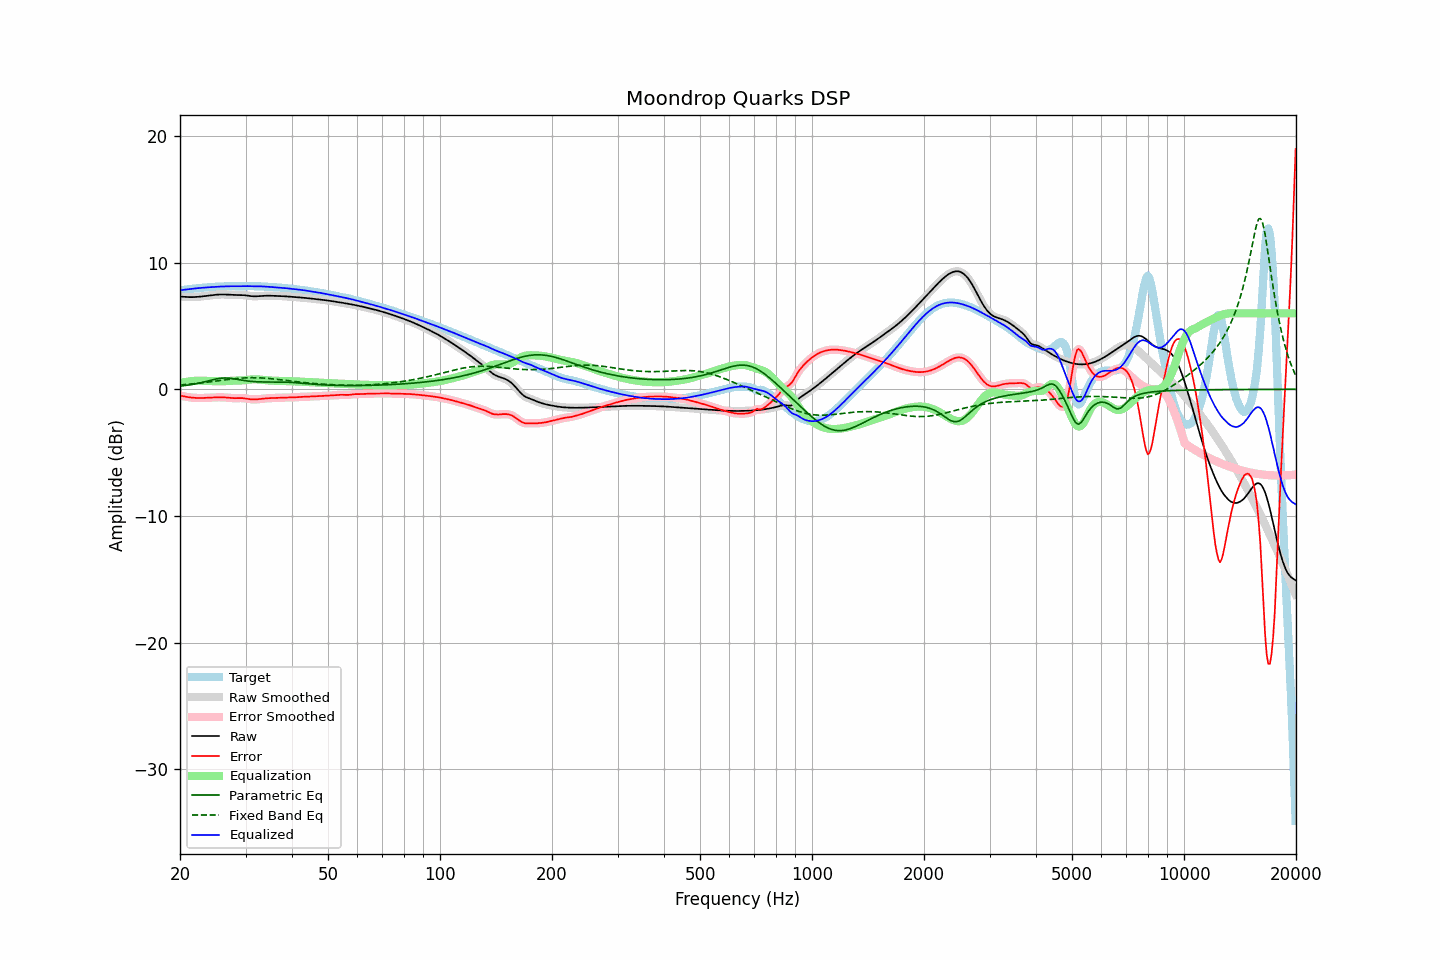

The table this chart was drawn from, first rows:
frequency, raw, error, smoothed, error_smoothed, equalization, parametric_eq, fixed_band_eq, equalized_raw, equalized_smoothed, target
20.00, 7.32, -0.49, 7.32, -0.49, 0.49, 0.26, 0.34, 7.81, 7.81, 7.82
20.20, 7.32, -0.52, 7.31, -0.52, 0.52, 0.27, 0.35, 7.83, 7.83, 7.83
20.40, 7.31, -0.54, 7.31, -0.54, 0.55, 0.29, 0.36, 7.85, 7.85, 7.85
20.61, 7.30, -0.57, 7.30, -0.57, 0.57, 0.30, 0.37, 7.87, 7.87, 7.87
20.81, 7.29, -0.59, 7.29, -0.59, 0.59, 0.32, 0.39, 7.89, 7.89, 7.88
21.02, 7.28, -0.61, 7.28, -0.61, 0.62, 0.34, 0.40, 7.90, 7.90, 7.90
21.23, 7.28, -0.63, 7.28, -0.63, 0.63, 0.35, 0.41, 7.91, 7.91, 7.91
21.44, 7.28, -0.65, 7.28, -0.65, 0.65, 0.37, 0.42, 7.93, 7.93, 7.93
21.66, 7.28, -0.66, 7.28, -0.66, 0.66, 0.40, 0.43, 7.94, 7.94, 7.94
21.87, 7.28, -0.67, 7.29, -0.67, 0.67, 0.42, 0.45, 7.96, 7.96, 7.96
22.09, 7.29, -0.68, 7.29, -0.68, 0.68, 0.44, 0.46, 7.97, 7.97, 7.97
22.31, 7.30, -0.68, 7.30, -0.68, 0.68, 0.47, 0.47, 7.99, 7.99, 7.99
22.54, 7.31, -0.69, 7.31, -0.69, 0.69, 0.49, 0.49, 8.00, 8.00, 8.00
22.76, 7.33, -0.69, 7.33, -0.69, 0.69, 0.52, 0.50, 8.01, 8.01, 8.01
22.99, 7.34, -0.68, 7.34, -0.68, 0.68, 0.55, 0.52, 8.02, 8.02, 8.02
23.22, 7.35, -0.68, 7.35, -0.68, 0.68, 0.58, 0.53, 8.03, 8.03, 8.03
23.45, 7.37, -0.67, 7.37, -0.67, 0.67, 0.61, 0.55, 8.04, 8.04, 8.04
23.69, 7.39, -0.66, 7.39, -0.66, 0.66, 0.65, 0.56, 8.05, 8.05, 8.05
23.92, 7.40, -0.66, 7.40, -0.66, 0.66, 0.68, 0.58, 8.06, 8.06, 8.06
24.16, 7.42, -0.65, 7.42, -0.65, 0.65, 0.71, 0.60, 8.07, 8.07, 8.07
24.40, 7.44, -0.64, 7.44, -0.64, 0.64, 0.74, 0.61, 8.08, 8.08, 8.08
24.65, 7.45, -0.64, 7.45, -0.64, 0.64, 0.77, 0.63, 8.09, 8.09, 8.09
24.89, 7.47, -0.63, 7.47, -0.63, 0.63, 0.80, 0.65, 8.10, 8.10, 8.10
25.14, 7.48, -0.63, 7.48, -0.63, 0.63, 0.83, 0.66, 8.11, 8.11, 8.11
25.39, 7.48, -0.63, 7.48, -0.63, 0.63, 0.85, 0.68, 8.11, 8.11, 8.11
25.65, 7.49, -0.63, 7.49, -0.63, 0.63, 0.87, 0.70, 8.11, 8.11, 8.11
25.91, 7.49, -0.63, 7.49, -0.63, 0.63, 0.88, 0.71, 8.12, 8.12, 8.12
26.16, 7.49, -0.63, 7.49, -0.63, 0.64, 0.89, 0.73, 8.12, 8.12, 8.12
26.43, 7.49, -0.64, 7.49, -0.64, 0.65, 0.90, 0.75, 8.13, 8.13, 8.13
26.69, 7.48, -0.65, 7.48, -0.65, 0.65, 0.89, 0.76, 8.14, 8.14, 8.13
26.96, 7.48, -0.66, 7.48, -0.66, 0.66, 0.89, 0.78, 8.14, 8.14, 8.14
27.23, 7.47, -0.67, 7.47, -0.67, 0.67, 0.87, 0.79, 8.14, 8.14, 8.15
27.50, 7.46, -0.69, 7.46, -0.69, 0.68, 0.86, 0.81, 8.14, 8.14, 8.15
27.77, 7.46, -0.69, 7.46, -0.69, 0.69, 0.84, 0.82, 8.14, 8.14, 8.15
28.05, 7.45, -0.70, 7.45, -0.70, 0.69, 0.82, 0.84, 8.14, 8.14, 8.15
28.33, 7.45, -0.70, 7.45, -0.70, 0.69, 0.80, 0.85, 8.14, 8.14, 8.14
28.62, 7.45, -0.69, 7.45, -0.69, 0.69, 0.78, 0.86, 8.14, 8.14, 8.14
28.90, 7.45, -0.69, 7.45, -0.69, 0.69, 0.76, 0.87, 8.14, 8.14, 8.13
29.19, 7.44, -0.69, 7.44, -0.69, 0.70, 0.73, 0.88, 8.14, 8.14, 8.13
29.48, 7.44, -0.69, 7.44, -0.69, 0.71, 0.71, 0.89, 8.15, 8.15, 8.13
29.78, 7.43, -0.71, 7.43, -0.71, 0.72, 0.69, 0.90, 8.15, 8.15, 8.14
30.08, 7.42, -0.73, 7.42, -0.73, 0.73, 0.68, 0.91, 8.15, 8.15, 8.15
30.38, 7.40, -0.75, 7.40, -0.75, 0.75, 0.66, 0.91, 8.15, 8.15, 8.15
30.68, 7.38, -0.77, 7.38, -0.77, 0.76, 0.64, 0.92, 8.14, 8.14, 8.15
30.99, 7.36, -0.79, 7.36, -0.79, 0.78, 0.63, 0.92, 8.14, 8.14, 8.15
31.30, 7.35, -0.80, 7.35, -0.80, 0.79, 0.62, 0.92, 8.14, 8.14, 8.15
31.61, 7.34, -0.80, 7.34, -0.80, 0.79, 0.61, 0.92, 8.14, 8.14, 8.14
31.93, 7.34, -0.80, 7.34, -0.80, 0.79, 0.60, 0.92, 8.13, 8.14, 8.14
32.24, 7.35, -0.79, 7.35, -0.79, 0.79, 0.59, 0.91, 8.13, 8.13, 8.14
32.57, 7.36, -0.78, 7.36, -0.78, 0.77, 0.59, 0.91, 8.13, 8.13, 8.13
32.89, 7.37, -0.76, 7.37, -0.76, 0.76, 0.59, 0.90, 8.13, 8.13, 8.13
33.22, 7.38, -0.75, 7.38, -0.75, 0.75, 0.58, 0.90, 8.12, 8.12, 8.12
33.55, 7.38, -0.73, 7.38, -0.73, 0.73, 0.58, 0.89, 8.12, 8.12, 8.12
33.89, 7.39, -0.72, 7.39, -0.72, 0.72, 0.58, 0.88, 8.11, 8.11, 8.11
34.23, 7.39, -0.71, 7.39, -0.71, 0.71, 0.58, 0.87, 8.10, 8.10, 8.10
34.57, 7.39, -0.70, 7.39, -0.70, 0.70, 0.58, 0.86, 8.10, 8.10, 8.09
34.92, 7.39, -0.69, 7.39, -0.69, 0.69, 0.58, 0.85, 8.09, 8.09, 8.09
35.27, 7.39, -0.69, 7.39, -0.69, 0.69, 0.58, 0.83, 8.08, 8.08, 8.08
35.62, 7.38, -0.69, 7.38, -0.68, 0.68, 0.58, 0.82, 8.07, 8.07, 8.07
35.97, 7.38, -0.68, 7.38, -0.68, 0.68, 0.58, 0.81, 8.06, 8.06, 8.06
... 635 more rows
